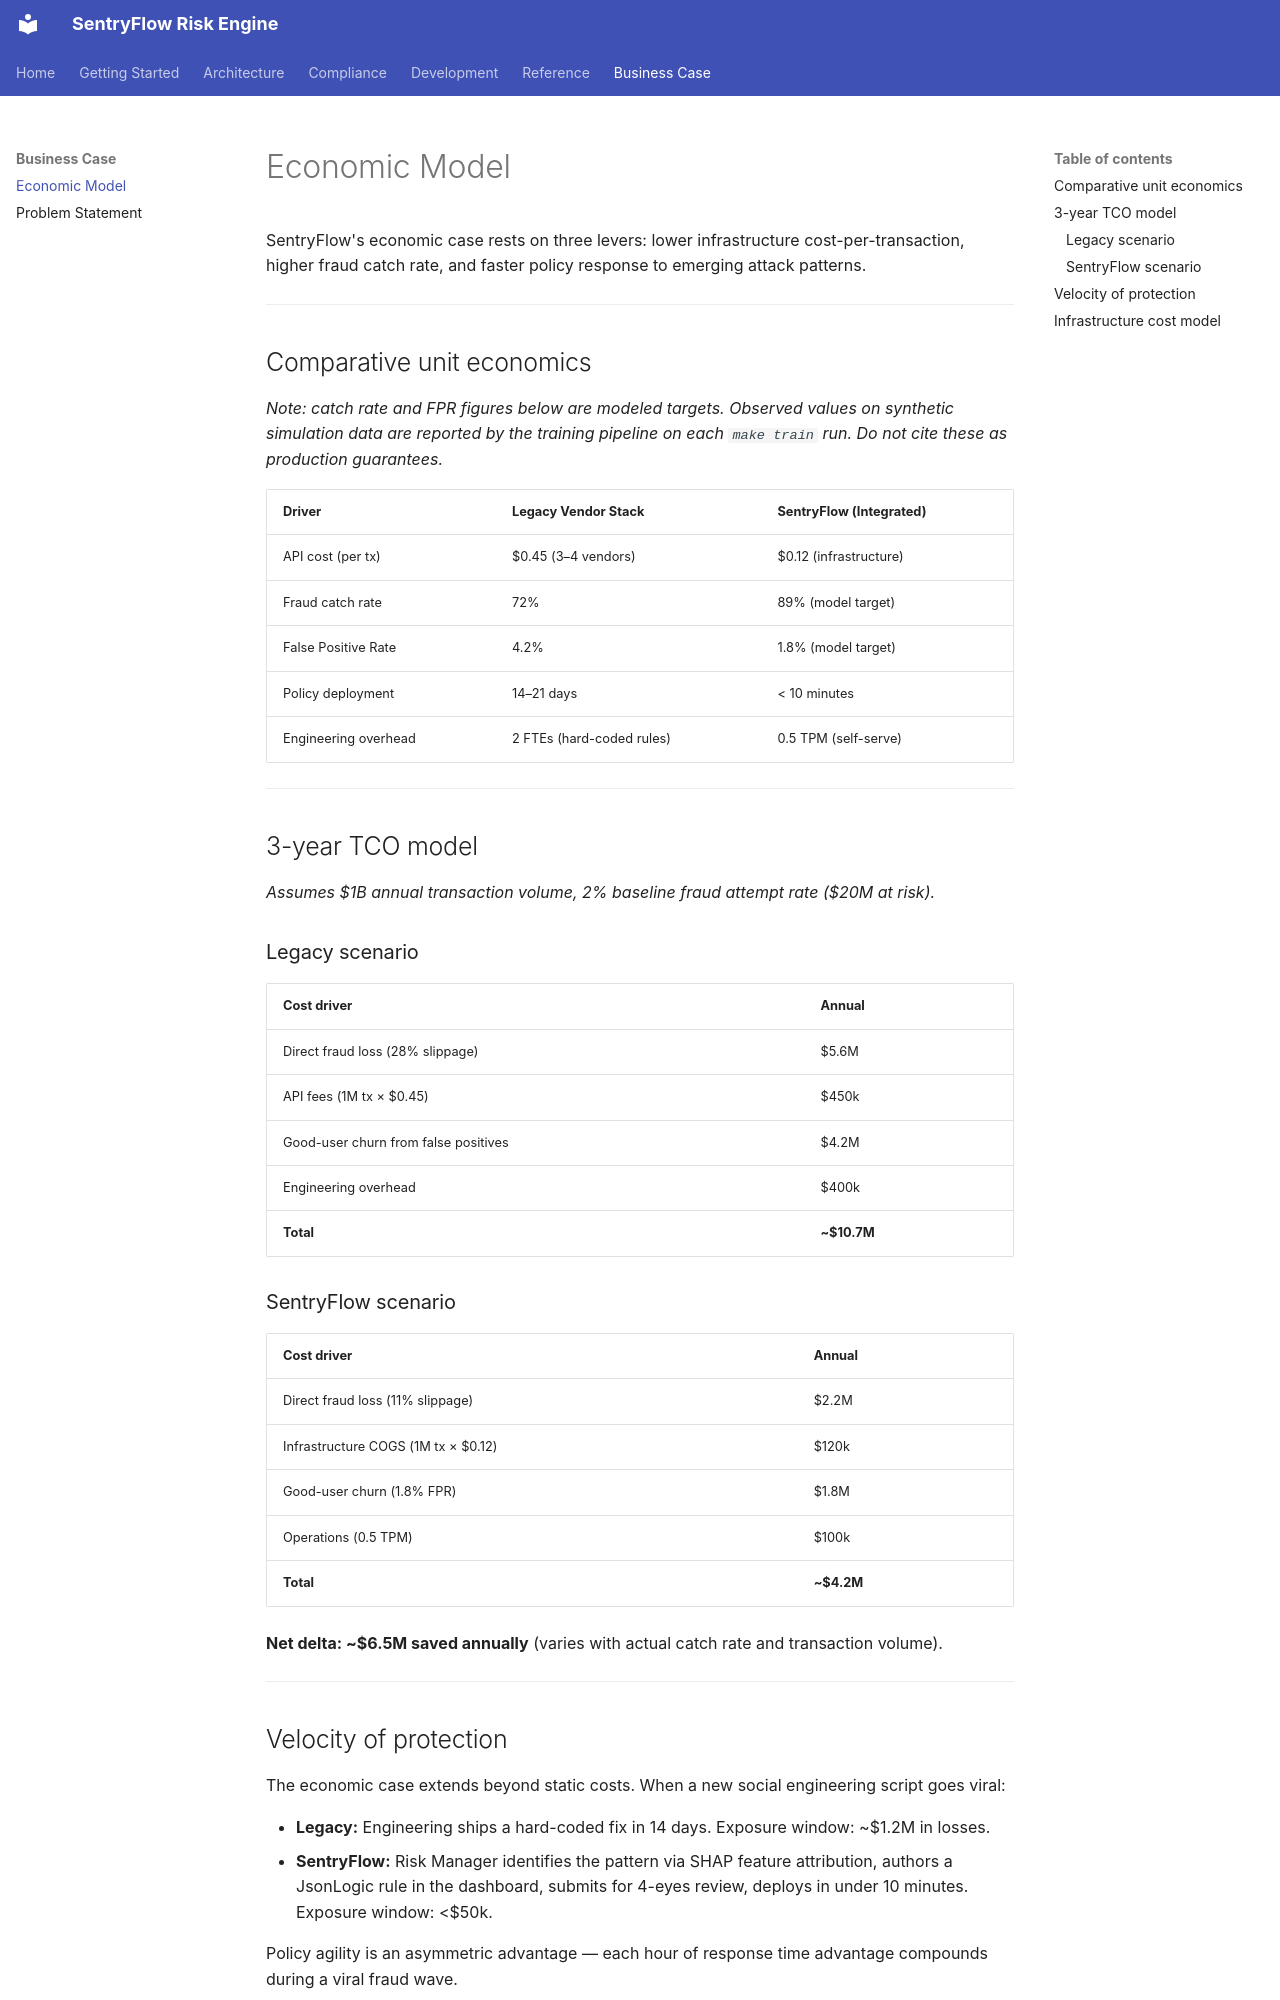

repository: joewynn/sentryflow-risk-policy-engine · page: business/economic-model/index.html · generator: mkdocs

# Economic Model

SentryFlow's economic case rests on three levers: lower infrastructure cost-per-transaction, higher fraud catch rate, and faster policy response to emerging attack patterns.

---

## Comparative unit economics

*Note: catch rate and FPR figures below are modeled targets. Observed values on synthetic simulation data are reported by the training pipeline on each `make train` run. Do not cite these as production guarantees.*

| Driver | Legacy Vendor Stack | SentryFlow (Integrated) |
|---|---|---|
| API cost (per tx) | $0.45 (3–4 vendors) | $0.12 (infrastructure) |
| Fraud catch rate | 72% | 89% (model target) |
| False Positive Rate | 4.2% | 1.8% (model target) |
| Policy deployment | 14–21 days | < 10 minutes |
| Engineering overhead | 2 FTEs (hard-coded rules) | 0.5 TPM (self-serve) |

---

## 3-year TCO model

*Assumes $1B annual transaction volume, 2% baseline fraud attempt rate ($20M at risk).*

### Legacy scenario

| Cost driver | Annual |
|---|---|
| Direct fraud loss (28% slippage) | $5.6M |
| API fees (1M tx × $0.45) | $450k |
| Good-user churn from false positives | $4.2M |
| Engineering overhead | $400k |
| **Total** | **~$10.7M** |

### SentryFlow scenario

| Cost driver | Annual |
|---|---|
| Direct fraud loss (11% slippage) | $2.2M |
| Infrastructure COGS (1M tx × $0.12) | $120k |
| Good-user churn (1.8% FPR) | $1.8M |
| Operations (0.5 TPM) | $100k |
| **Total** | **~$4.2M** |

**Net delta: ~$6.5M saved annually** (varies with actual catch rate and transaction volume).

---
